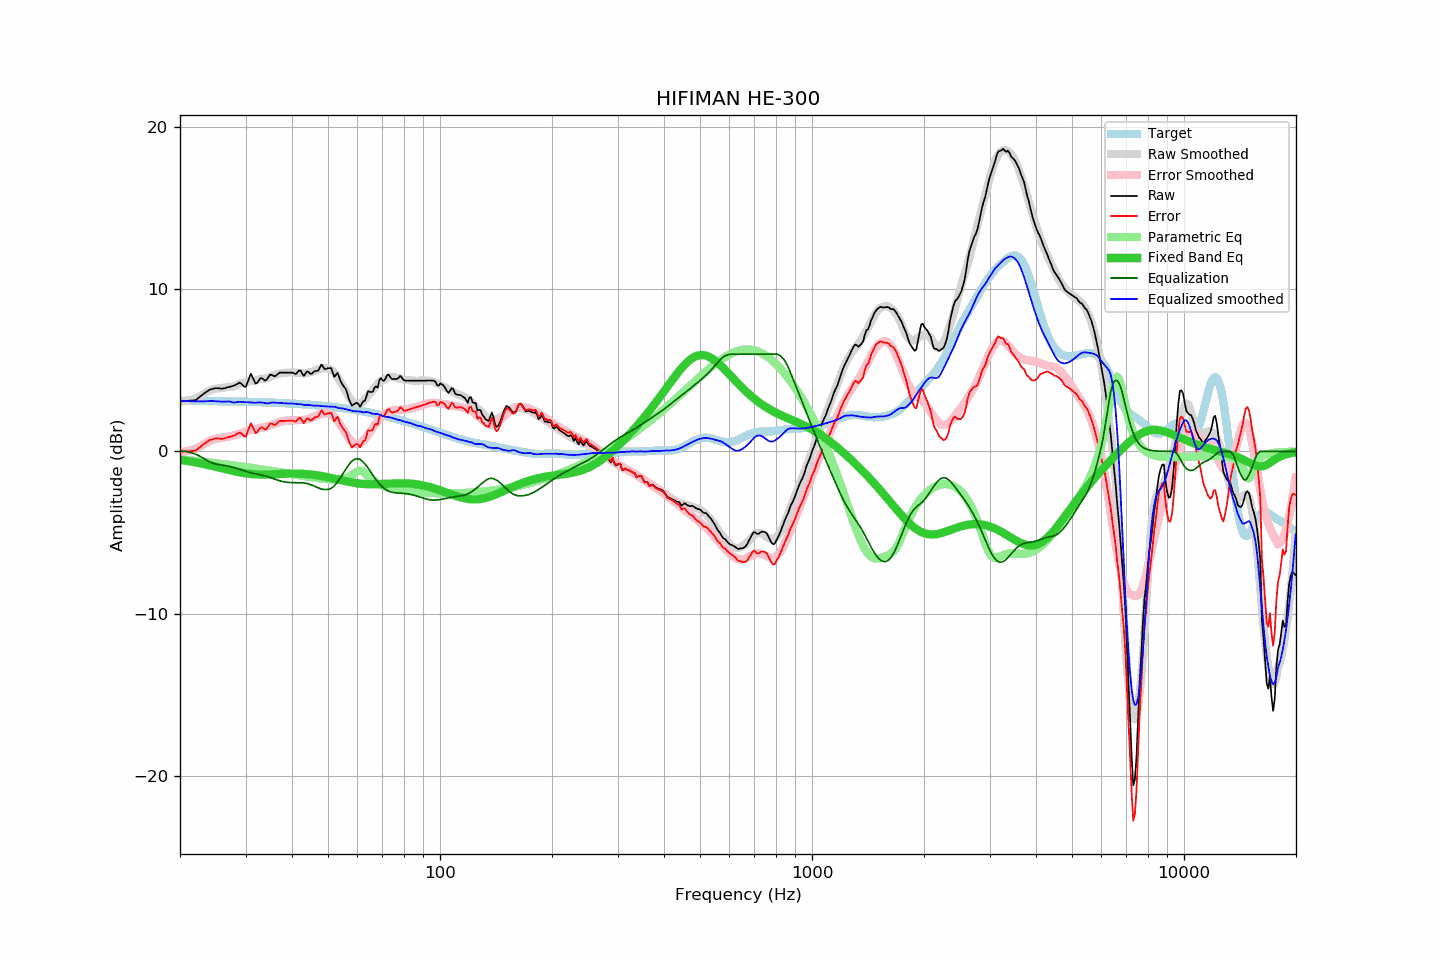

The table this chart was drawn from, first rows:
frequency, raw, error, smoothed, error_smoothed, equalization, parametric_eq, equalized_raw, equalized_smoothed, target
20.00, 3.11, -0.01, 3.08, -0.04, 0.04, -0.52, 3.15, 3.13, 3.12
20.20, 3.11, -0.01, 3.08, -0.03, 0.03, -0.53, 3.14, 3.12, 3.12
20.40, 3.11, -0.01, 3.09, -0.02, 0.02, -0.55, 3.13, 3.11, 3.12
20.61, 3.12, 0.00, 3.10, -0.01, 0.01, -0.56, 3.13, 3.10, 3.12
20.81, 3.12, 0.00, 3.11, 0.01, -0.01, -0.58, 3.11, 3.10, 3.12
21.02, 3.12, 0.00, 3.12, 0.03, -0.03, -0.59, 3.09, 3.09, 3.12
21.23, 3.13, 0.01, 3.14, 0.05, -0.05, -0.61, 3.08, 3.09, 3.12
21.44, 3.13, 0.02, 3.17, 0.08, -0.08, -0.63, 3.05, 3.09, 3.11
21.66, 3.14, 0.03, 3.20, 0.11, -0.11, -0.65, 3.03, 3.08, 3.11
21.87, 3.15, 0.04, 3.23, 0.15, -0.15, -0.66, 3.00, 3.08, 3.11
22.09, 3.18, 0.07, 3.27, 0.18, -0.18, -0.68, 3.00, 3.08, 3.11
22.31, 3.26, 0.15, 3.31, 0.22, -0.22, -0.70, 3.04, 3.08, 3.11
22.54, 3.34, 0.23, 3.36, 0.28, -0.28, -0.72, 3.06, 3.08, 3.11
22.76, 3.42, 0.31, 3.42, 0.34, -0.34, -0.74, 3.08, 3.08, 3.11
22.99, 3.50, 0.39, 3.49, 0.40, -0.40, -0.76, 3.10, 3.09, 3.11
23.22, 3.57, 0.46, 3.55, 0.46, -0.46, -0.78, 3.11, 3.09, 3.11
23.45, 3.64, 0.54, 3.62, 0.52, -0.52, -0.80, 3.12, 3.10, 3.10
23.69, 3.71, 0.61, 3.68, 0.57, -0.57, -0.83, 3.14, 3.10, 3.10
23.92, 3.78, 0.68, 3.73, 0.62, -0.62, -0.85, 3.16, 3.11, 3.10
24.16, 3.82, 0.72, 3.77, 0.67, -0.67, -0.87, 3.15, 3.11, 3.10
24.40, 3.84, 0.74, 3.81, 0.71, -0.71, -0.90, 3.13, 3.11, 3.10
24.65, 3.87, 0.77, 3.84, 0.74, -0.74, -0.92, 3.13, 3.10, 3.10
24.89, 3.90, 0.80, 3.86, 0.77, -0.77, -0.94, 3.13, 3.09, 3.10
25.14, 3.90, 0.80, 3.88, 0.79, -0.79, -0.97, 3.11, 3.09, 3.10
25.39, 3.89, 0.80, 3.89, 0.81, -0.81, -0.99, 3.08, 3.08, 3.09
25.65, 3.88, 0.79, 3.90, 0.83, -0.83, -1.02, 3.05, 3.07, 3.09
25.91, 3.86, 0.77, 3.91, 0.84, -0.84, -1.04, 3.02, 3.06, 3.09
26.16, 3.88, 0.79, 3.92, 0.86, -0.86, -1.06, 3.02, 3.06, 3.09
26.43, 3.90, 0.81, 3.94, 0.87, -0.87, -1.09, 3.03, 3.07, 3.09
26.69, 3.93, 0.84, 3.97, 0.89, -0.89, -1.11, 3.04, 3.08, 3.09
26.96, 3.96, 0.88, 3.99, 0.91, -0.91, -1.14, 3.05, 3.08, 3.08
27.23, 3.98, 0.90, 4.00, 0.93, -0.93, -1.16, 3.05, 3.07, 3.08
27.50, 4.01, 0.93, 4.00, 0.95, -0.95, -1.18, 3.06, 3.05, 3.08
27.77, 4.04, 0.96, 4.00, 0.98, -0.98, -1.21, 3.06, 3.02, 3.08
28.05, 4.07, 0.99, 4.02, 1.01, -1.01, -1.23, 3.06, 3.01, 3.08
28.33, 4.13, 1.06, 4.06, 1.03, -1.03, -1.25, 3.10, 3.03, 3.07
28.62, 4.18, 1.11, 4.12, 1.07, -1.07, -1.27, 3.11, 3.05, 3.07
28.90, 4.24, 1.17, 4.16, 1.10, -1.10, -1.29, 3.14, 3.06, 3.07
29.19, 4.19, 1.12, 4.19, 1.14, -1.14, -1.31, 3.05, 3.05, 3.07
29.48, 4.09, 1.02, 4.21, 1.17, -1.17, -1.32, 2.92, 3.04, 3.06
29.78, 3.99, 0.93, 4.24, 1.20, -1.20, -1.34, 2.79, 3.04, 3.06
30.08, 3.99, 0.93, 4.27, 1.23, -1.23, -1.35, 2.76, 3.03, 3.06
30.38, 4.25, 1.19, 4.30, 1.26, -1.26, -1.37, 2.98, 3.04, 3.06
30.68, 4.52, 1.46, 4.32, 1.29, -1.29, -1.38, 3.23, 3.03, 3.05
30.99, 4.79, 1.73, 4.34, 1.31, -1.31, -1.39, 3.47, 3.02, 3.05
31.30, 4.60, 1.55, 4.34, 1.34, -1.34, -1.40, 3.26, 3.01, 3.05
31.61, 4.38, 1.33, 4.36, 1.36, -1.36, -1.41, 3.02, 3.00, 3.05
31.93, 4.17, 1.13, 4.38, 1.38, -1.38, -1.41, 2.79, 3.00, 3.04
32.24, 4.23, 1.19, 4.41, 1.40, -1.40, -1.42, 2.83, 3.01, 3.04
32.57, 4.37, 1.33, 4.44, 1.42, -1.42, -1.42, 2.95, 3.02, 3.04
32.89, 4.51, 1.48, 4.47, 1.44, -1.44, -1.42, 3.07, 3.02, 3.03
33.22, 4.51, 1.48, 4.48, 1.47, -1.47, -1.42, 3.04, 3.02, 3.03
33.55, 4.44, 1.41, 4.49, 1.49, -1.49, -1.42, 2.95, 3.00, 3.03
33.89, 4.36, 1.34, 4.49, 1.51, -1.51, -1.42, 2.85, 2.98, 3.02
34.23, 4.44, 1.42, 4.50, 1.54, -1.54, -1.42, 2.90, 2.96, 3.02
34.57, 4.58, 1.56, 4.53, 1.57, -1.57, -1.42, 3.01, 2.97, 3.02
34.92, 4.73, 1.71, 4.59, 1.60, -1.60, -1.42, 3.13, 2.99, 3.01
35.27, 4.72, 1.71, 4.65, 1.64, -1.64, -1.41, 3.08, 3.01, 3.01
35.62, 4.67, 1.66, 4.69, 1.68, -1.68, -1.41, 2.99, 3.02, 3.01
35.97, 4.62, 1.62, 4.72, 1.71, -1.71, -1.40, 2.91, 3.01, 3.00
... 635 more rows
